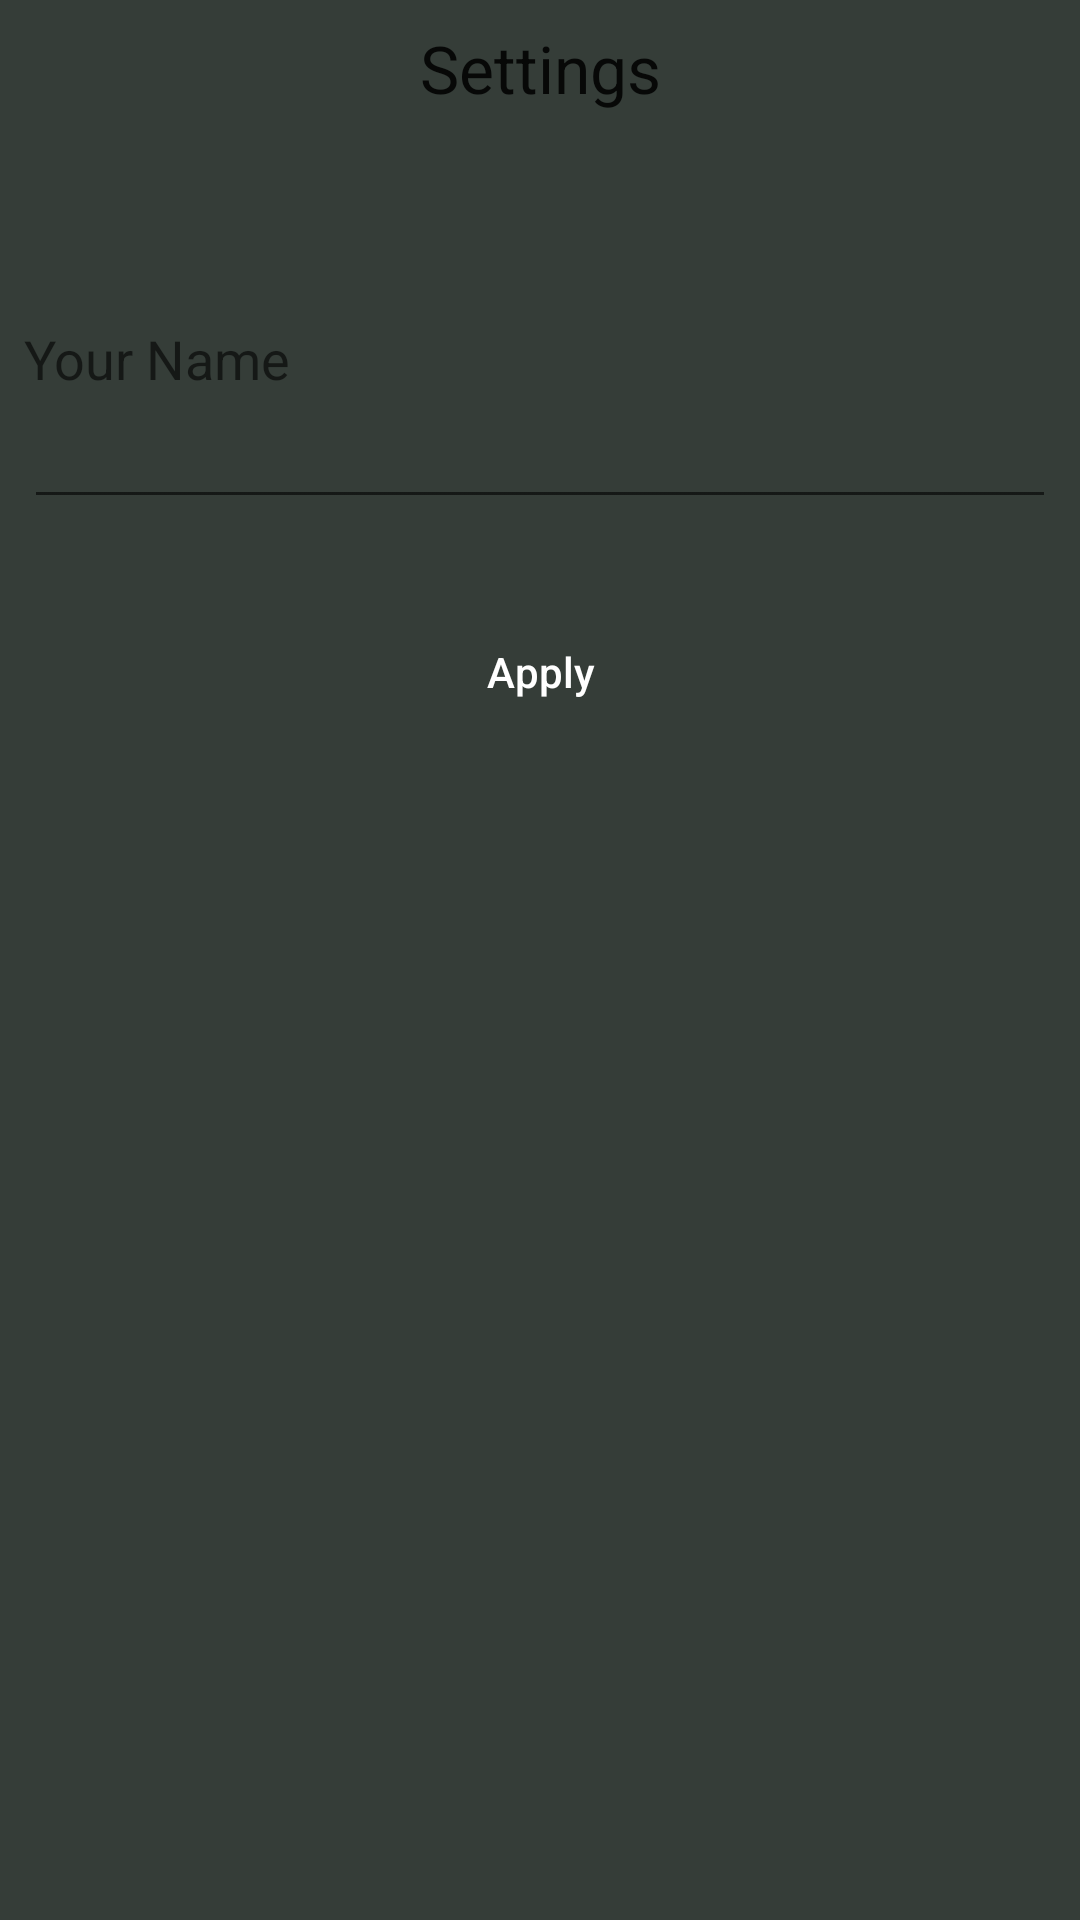

Here is an Android app screen rendered from its layout file. Give the layout XML and the strings, colors and styles it references.
<!-- AndroidManifest.xml: application theme AppTheme -->
<!-- res/layout/settings_activity.xml -->
<?xml version="1.0" encoding="utf-8"?>
<androidx.coordinatorlayout.widget.CoordinatorLayout
    xmlns:android="http://schemas.android.com/apk/res/android"
    android:layout_width="match_parent"
    android:layout_height="match_parent"
    android:layout_margin="8dp"
    android:background="#353d38">

    <LinearLayout
        android:layout_width="match_parent"
        android:layout_height="match_parent"
        android:padding="8dp"
        android:background="@drawable/custom_background"
        android:orientation="vertical">
        <TextView
            android:layout_width="match_parent"
            android:layout_height="wrap_content"
            android:text="Settings"
            android:gravity="center_horizontal"
            android:layout_marginBottom="50dp"
            android:textAppearance="@style/TextAppearance.AppCompat.Large"/>

        <TextView
            android:layout_width="match_parent"
            android:layout_height="wrap_content"
            android:text="Your Name"
            android:layout_marginTop="20dp"
            android:textAppearance="@style/TextAppearance.AppCompat.Medium"/>

        <EditText
            android:id="@+id/edit_text_name"
            android:layout_width="match_parent"
            android:layout_height="wrap_content"
            android:layout_marginBottom="2dp"/>

        <Button
            android:id="@+id/btn_apply_settings"
            android:layout_width="wrap_content"
            android:layout_height="wrap_content"
            android:textAllCaps="false"
            android:text="Apply"
            android:padding="10dp"
            android:textColor="#FFFFFF"
            android:background="@drawable/custom_background"
            android:layout_gravity="center_horizontal"
            android:layout_marginTop="25dp"/>
    </LinearLayout>

</androidx.coordinatorlayout.widget.CoordinatorLayout>
<!-- resources referenced by this layout -->
<resources>
  <style name="AppTheme" parent="Theme.AppCompat.Light.NoActionBar">
          
          <item name="colorPrimary">@color/colorPrimary</item>
          <item name="colorPrimaryDark">@color/colorPrimaryDark</item>
          <item name="colorAccent">@color/colorAccent</item>
      </style>
  <!-- not gathered from this repository: default colours our renderer supplied (Android Studio template values) -->
  <color name="colorPrimary">#FF6200EE</color>
  <color name="colorPrimaryDark">#FF3700B3</color>
  <color name="colorAccent">#FF03DAC5</color>
</resources>
